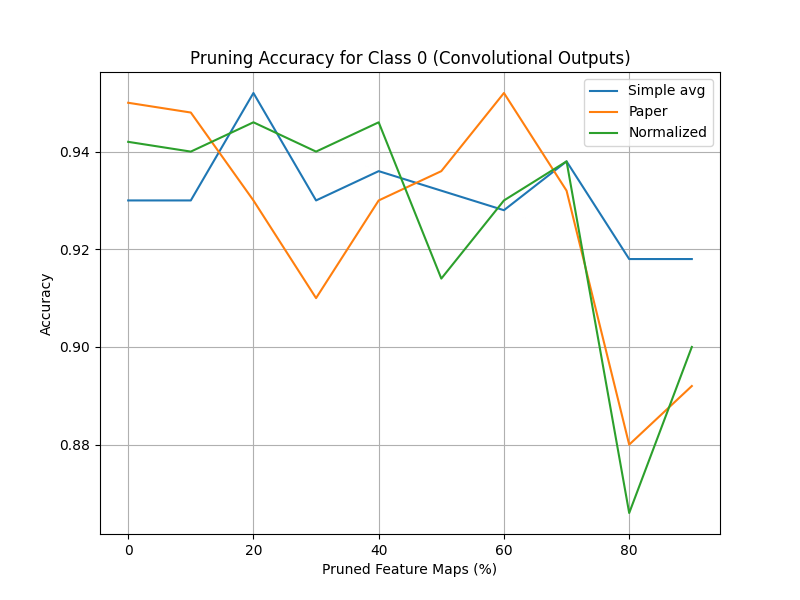

Values plotted in this chart, from the file beside it:
Pruning Ratio (%), Simple avg, Paper, Normalized
0.0, 0.93, 0.95, 0.942
10.0, 0.93, 0.948, 0.94
20.0, 0.952, 0.93, 0.946
30, 0.93, 0.91, 0.94
40.0, 0.936, 0.93, 0.946
50.0, 0.932, 0.936, 0.914
60, 0.928, 0.952, 0.93
70.0, 0.938, 0.932, 0.938
80.0, 0.918, 0.88, 0.866
90.0, 0.918, 0.892, 0.9
